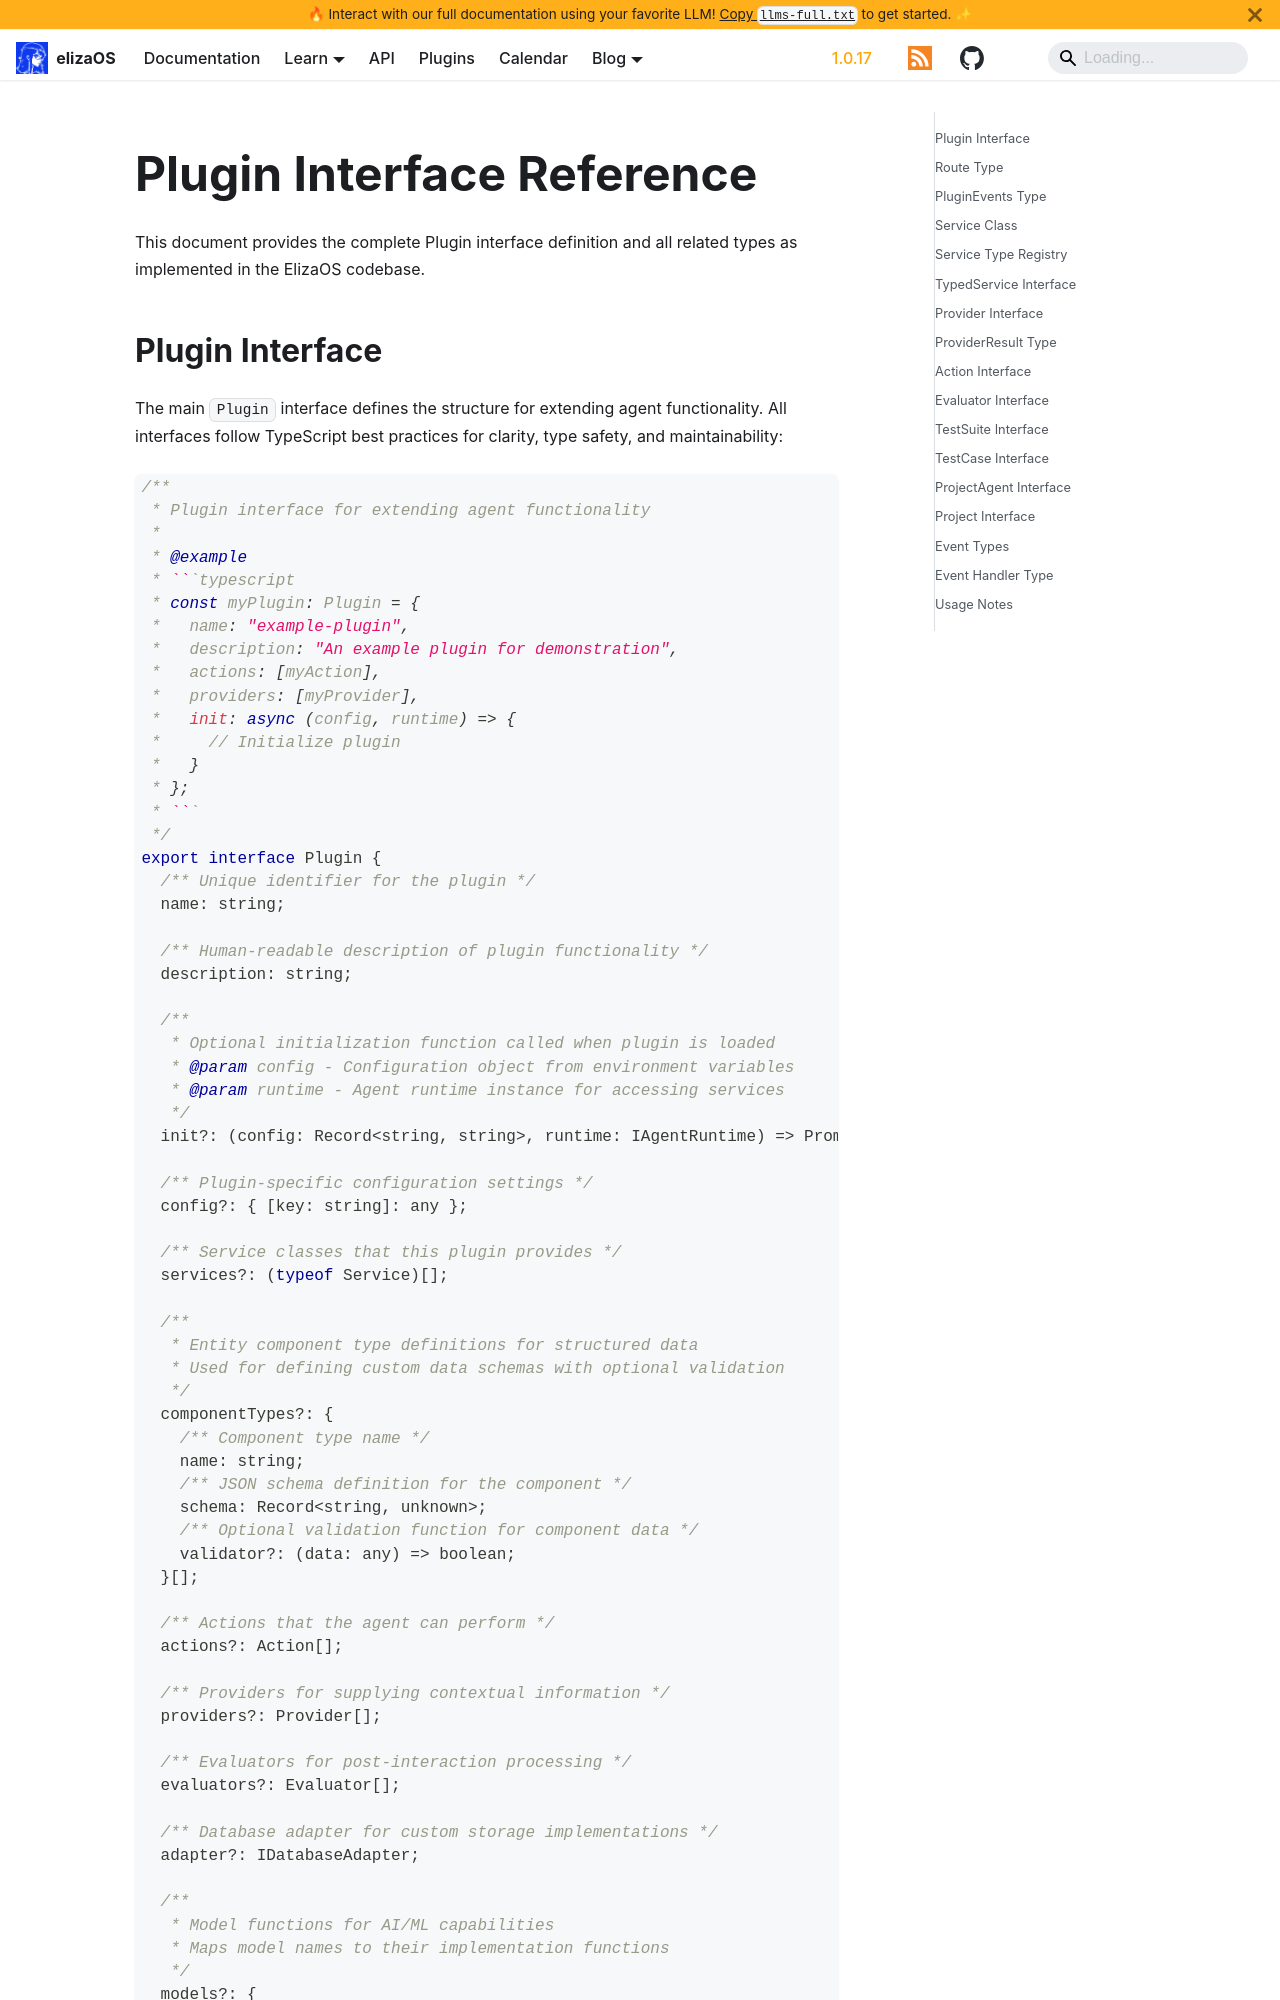

repository: yakkl/eliza · page: docs/api/plugin-interface.html · generator: docusaurus

# Plugin Interface Reference

This document provides the complete Plugin interface definition and all related types as implemented in the ElizaOS codebase.

## Plugin Interface

The main `Plugin` interface defines the structure for extending agent functionality. All interfaces follow TypeScript best practices for clarity, type safety, and maintainability:

````typescript
/**
 * Plugin interface for extending agent functionality
 *
 * @example
 * ```typescript
 * const myPlugin: Plugin = {
 *   name: "example-plugin",
 *   description: "An example plugin for demonstration",
 *   actions: [myAction],
 *   providers: [myProvider],
 *   init: async (config, runtime) => {
 *     // Initialize plugin
 *   }
 * };
 * ```
 */
export interface Plugin {
  /** Unique identifier for the plugin */
  name: string;

  /** Human-readable description of plugin functionality */
  description: string;

  /**
   * Optional initialization function called when plugin is loaded
   * @param config - Configuration object from environment variables
   * @param runtime - Agent runtime instance for accessing services
   */
  init?: (config: Record<string, string>, runtime: IAgentRuntime) => Promise<void>;

  /** Plugin-specific configuration settings */
  config?: { [key: string]: any };

  /** Service classes that this plugin provides */
  services?: (typeof Service)[];

  /**
   * Entity component type definitions for structured data
   * Used for defining custom data schemas with optional validation
   */
  componentTypes?: {
    /** Component type name */
    name: string;
    /** JSON schema definition for the component */
    schema: Record<string, unknown>;
    /** Optional validation function for component data */
    validator?: (data: any) => boolean;
  }[];

  /** Actions that the agent can perform */
  actions?: Action[];

  /** Providers for supplying contextual information */
  providers?: Provider[];

  /** Evaluators for post-interaction processing */
  evaluators?: Evaluator[];

  /** Database adapter for custom storage implementations */
  adapter?: IDatabaseAdapter;
